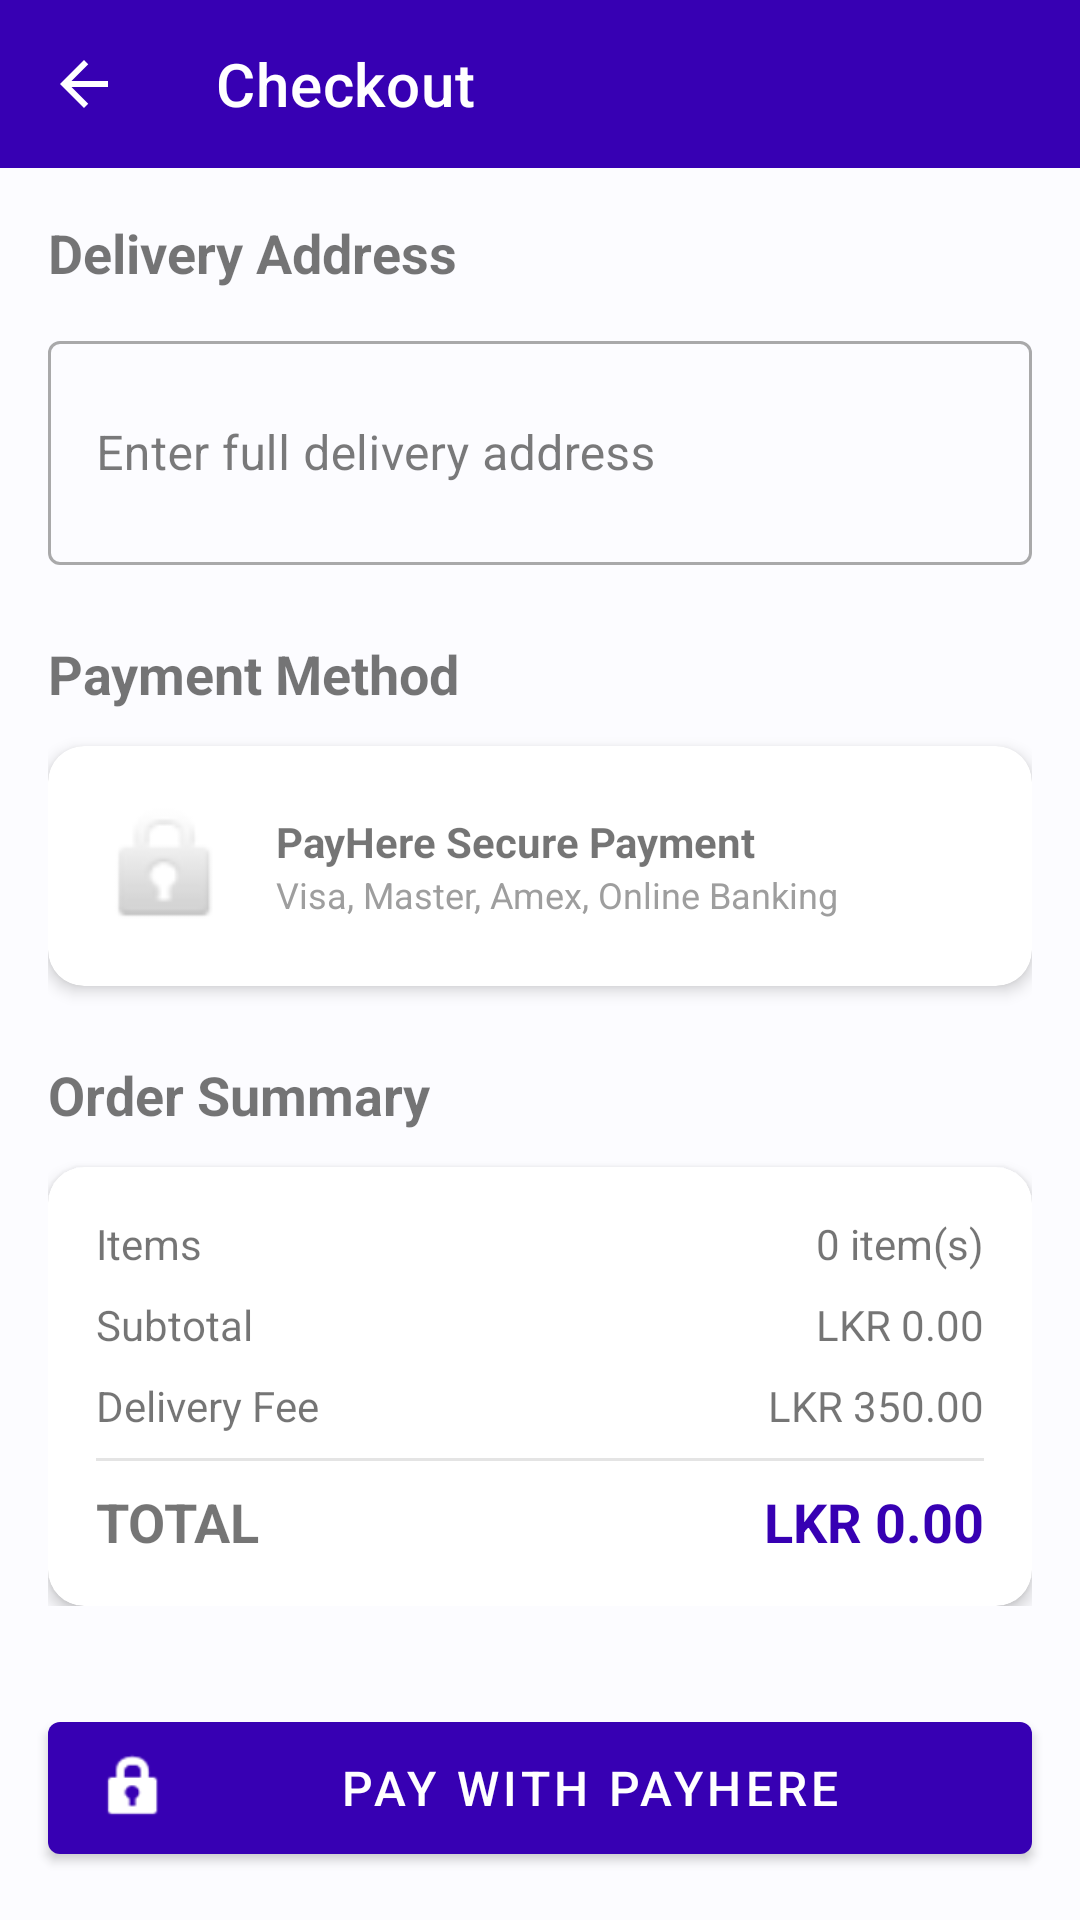

The Android layout XML behind this screen, and the referenced resources:
<!-- AndroidManifest.xml: application theme Theme.ShopEase -->
<!-- res/layout/activity_checkout.xml -->
<?xml version="1.0" encoding="utf-8"?>
<LinearLayout xmlns:android="http://schemas.android.com/apk/res/android"
    xmlns:app="http://schemas.android.com/apk/res-auto"
    android:layout_width="match_parent"
    android:layout_height="match_parent"
    android:orientation="vertical">

    <com.google.android.material.appbar.MaterialToolbar
        android:id="@+id/toolbar"
        android:layout_width="match_parent"
        android:layout_height="?attr/actionBarSize"
        android:background="@color/purple_700"
        app:navigationIcon="@drawable/ic_back"
        app:title="Checkout"
        app:titleTextColor="@color/white"/>

    <ScrollView
        android:layout_width="match_parent"
        android:layout_height="0dp"
        android:layout_weight="1">

        <LinearLayout
            android:layout_width="match_parent"
            android:layout_height="wrap_content"
            android:orientation="vertical"
            android:padding="16dp">

            <TextView
                android:layout_width="wrap_content"
                android:layout_height="wrap_content"
                android:text="Delivery Address"
                android:textSize="18sp"
                android:textStyle="bold"/>

            <com.google.android.material.textfield.TextInputLayout
                android:id="@+id/tilDeliveryAddress"
                style="@style/Widget.MaterialComponents.TextInputLayout.OutlinedBox"
                android:layout_width="match_parent"
                android:layout_height="wrap_content"
                android:layout_marginTop="12dp"
                android:hint="Enter full delivery address">

                <com.google.android.material.textfield.TextInputEditText
                    android:id="@+id/etDeliveryAddress"
                    android:layout_width="match_parent"
                    android:layout_height="wrap_content"
                    android:inputType="textMultiLine"
                    android:minLines="2"/>

            </com.google.android.material.textfield.TextInputLayout>

            <TextView
                android:layout_width="wrap_content"
                android:layout_height="wrap_content"
                android:layout_marginTop="24dp"
                android:text="Payment Method"
                android:textSize="18sp"
                android:textStyle="bold"/>

            <androidx.cardview.widget.CardView
                android:layout_width="match_parent"
                android:layout_height="wrap_content"
                android:layout_marginTop="12dp"
                app:cardCornerRadius="12dp"
                app:cardElevation="3dp">

                <LinearLayout
                    android:layout_width="match_parent"
                    android:layout_height="wrap_content"
                    android:gravity="center_vertical"
                    android:orientation="horizontal"
                    android:padding="16dp">

                    <ImageView
                        android:layout_width="48dp"
                        android:layout_height="48dp"
                        android:src="@android:drawable/ic_lock_idle_lock"/>

                    <LinearLayout
                        android:layout_width="0dp"
                        android:layout_height="wrap_content"
                        android:layout_marginStart="12dp"
                        android:layout_weight="1"
                        android:orientation="vertical">

                        <TextView
                            android:layout_width="wrap_content"
                            android:layout_height="wrap_content"
                            android:text="PayHere Secure Payment"
                            android:textStyle="bold"/>

                        <TextView
                            android:layout_width="wrap_content"
                            android:layout_height="wrap_content"
                            android:text="Visa, Master, Amex, Online Banking"
                            android:textColor="@color/gray_medium"
                            android:textSize="12sp"/>
                    </LinearLayout>
                </LinearLayout>
            </androidx.cardview.widget.CardView>

            <TextView
                android:layout_width="wrap_content"
                android:layout_height="wrap_content"
                android:layout_marginTop="24dp"
                android:text="Order Summary"
                android:textSize="18sp"
                android:textStyle="bold"/>

            <androidx.cardview.widget.CardView
                android:layout_width="match_parent"
                android:layout_height="wrap_content"
                android:layout_marginTop="12dp"
                app:cardCornerRadius="12dp"
                app:cardElevation="3dp">

                <LinearLayout
                    android:layout_width="match_parent"
                    android:layout_height="wrap_content"
                    android:orientation="vertical"
                    android:padding="16dp">

                    <LinearLayout
                        android:layout_width="match_parent"
                        android:layout_height="wrap_content">
                        <TextView
                            android:layout_width="0dp"
                            android:layout_height="wrap_content"
                            android:layout_weight="1"
                            android:text="Items"/>
                        <TextView
                            android:id="@+id/tvItemCount"
                            android:layout_width="wrap_content"
                            android:layout_height="wrap_content"
                            android:text="0 item(s)"/>
                    </LinearLayout>

                    <LinearLayout
                        android:layout_width="match_parent"
                        android:layout_height="wrap_content"
                        android:layout_marginTop="8dp">
                        <TextView
                            android:layout_width="0dp"
                            android:layout_height="wrap_content"
                            android:layout_weight="1"
                            android:text="Subtotal"/>
                        <TextView
                            android:id="@+id/tvSubtotal"
                            android:layout_width="wrap_content"
                            android:layout_height="wrap_content"
                            android:text="LKR 0.00"/>
                    </LinearLayout>

                    <LinearLayout
                        android:layout_width="match_parent"
                        android:layout_height="wrap_content"
                        android:layout_marginTop="8dp">
                        <TextView
                            android:layout_width="0dp"
                            android:layout_height="wrap_content"
                            android:layout_weight="1"
                            android:text="Delivery Fee"/>
                        <TextView
                            android:id="@+id/tvDelivery"
                            android:layout_width="wrap_content"
                            android:layout_height="wrap_content"
                            android:text="LKR 350.00"/>
                    </LinearLayout>

                    <com.google.android.material.divider.MaterialDivider
                        android:layout_width="match_parent"
                        android:layout_height="wrap_content"
                        android:layout_marginVertical="8dp"/>

                    <LinearLayout
                        android:layout_width="match_parent"
                        android:layout_height="wrap_content">
                        <TextView
                            android:layout_width="0dp"
                            android:layout_height="wrap_content"
                            android:layout_weight="1"
                            android:text="TOTAL"
                            android:textSize="18sp"
                            android:textStyle="bold"/>
                        <TextView
                            android:id="@+id/tvTotal"
                            android:layout_width="wrap_content"
                            android:layout_height="wrap_content"
                            android:text="LKR 0.00"
                            android:textColor="@color/purple_700"
                            android:textSize="18sp"
                            android:textStyle="bold"/>
                    </LinearLayout>

                </LinearLayout>
            </androidx.cardview.widget.CardView>

        </LinearLayout>
    </ScrollView>

    <com.google.android.material.button.MaterialButton
        android:id="@+id/btnPlaceOrder"
        android:layout_width="match_parent"
        android:layout_height="56dp"
        android:layout_margin="16dp"
        android:text="PAY WITH PAYHERE"
        android:textSize="16sp"
        app:icon="@android:drawable/ic_lock_idle_lock"/>

</LinearLayout>
<!-- resources referenced by this layout -->
<resources>
  <color name="gray_medium">#FF9E9E9E</color>
  <color name="purple_700">#FF3700B3</color>
  <color name="white">#FFFFFF</color>
  <!-- drawable ic_back (drawable) -->
  <?xml version="1.0" encoding="utf-8"?>
  <vector xmlns:android="http://schemas.android.com/apk/res/android"
      android:width="24dp" android:height="24dp"
      android:viewportWidth="24" android:viewportHeight="24"
      android:tint="@color/white">
      <path android:fillColor="@android:color/white"
          android:pathData="M20,11H7.83l5.59,-5.59L12,4l-8,8 8,8 1.41,-1.41L7.83,13H20v-2z"/>
  </vector>
  <style name="Theme.ShopEase" parent="Theme.MaterialComponents.DayNight.NoActionBar">
          <item name="colorPrimary">@color/purple_700</item>
          <item name="colorPrimaryVariant">@color/purple_900</item>
          <item name="colorOnPrimary">@color/white</item>
          <item name="colorSecondary">@color/teal_200</item>
          <item name="colorSecondaryVariant">@color/teal_700</item>
          <item name="colorOnSecondary">@color/black</item>
          <item name="colorSurface">@color/white</item>
          <item name="colorOnSurface">@color/text_primary</item>
          <item name="colorError">@color/red_error</item>
          <item name="colorOnError">@color/white</item>
          <item name="android:colorBackground">@color/background</item>
          <item name="android:statusBarColor" tools:targetApi="l">@color/status_bar</item>
          <item name="android:navigationBarColor">@color/white</item>
          <item name="android:windowLightStatusBar" tools:targetApi="m">false</item>
  
          <item name="android:editTextStyle">@style/AppEditTextStyle</item>
          <item name="editTextStyle">@style/AppEditTextStyle</item>
  
      </style>
  <color name="purple_900">#FF1A0080</color>
  <color name="teal_200">#FF03DAC5</color>
  <color name="teal_700">#FF018786</color>
  <color name="black">#FF000000</color>
  <color name="text_primary">#212121</color>
  <color name="red_error">#FFD32F2F</color>
  <color name="background">#FFFCFCFF</color>
  <color name="status_bar">#FF1A0080</color>
  <style name="AppEditTextStyle" parent="Widget.MaterialComponents.TextInputEditText.OutlinedBox">
          <item name="android:textColor">#000000</item>
          <item name="android:textColorHint">#888888</item>
      </style>
</resources>
